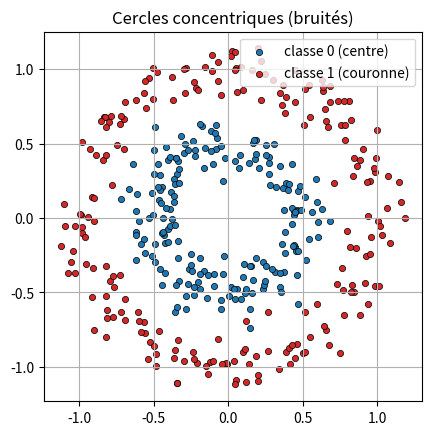
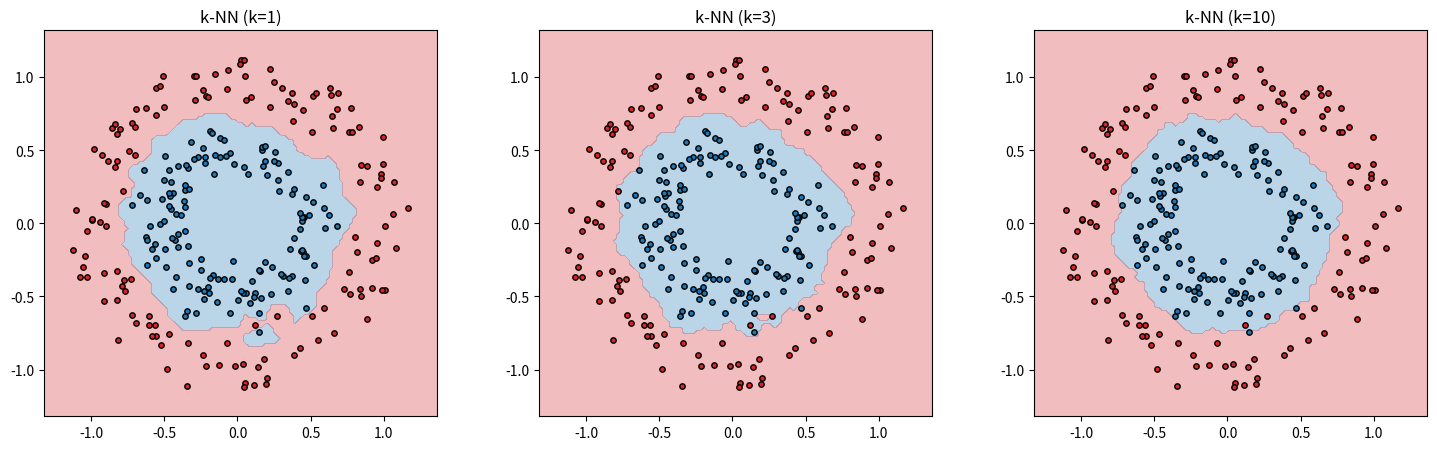
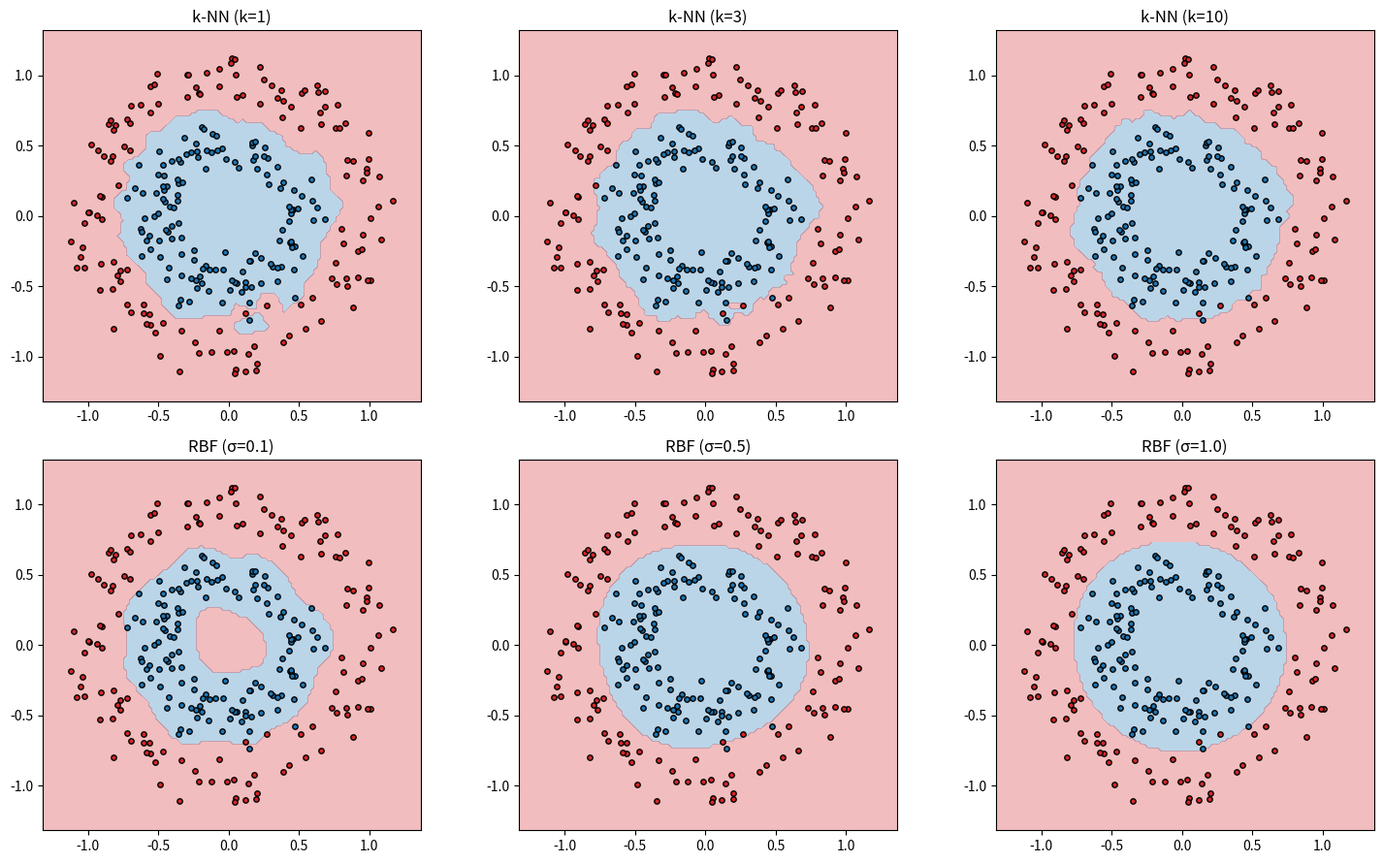
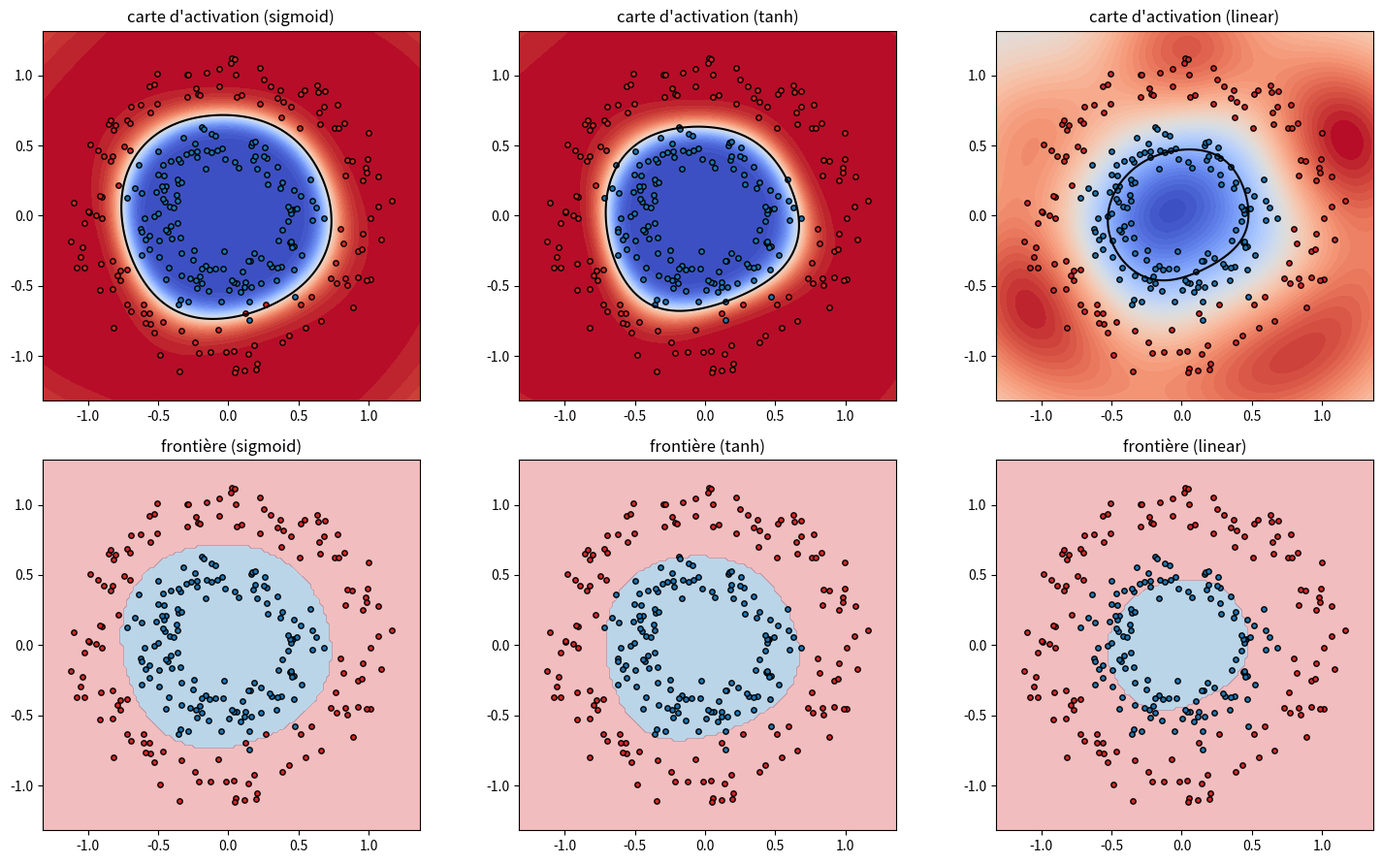

The script that saved these images, in order:
import numpy as np
import matplotlib.pyplot as plt
import copy

# Alias de types pour les tableaux numpy
Vec = np.ndarray[tuple[int], np.dtype[np.float64]]        # vecteur 1D de flottants
Mat = np.ndarray[tuple[int, int], np.dtype[np.float64]]   # matrice 2D de flottants

def sigmoid(z):
    return 1.0 / (1.0 + np.exp(-z))


def sigmoid_prime(z):
    s = sigmoid(z)
    return s * (1.0 - s)


def tanh_prime(z):
    return 1.0 - np.tanh(z) ** 2


ACTIVATIONS = {
    "sigmoid": (sigmoid, sigmoid_prime),
    "tanh": (np.tanh, tanh_prime),
    "linear": (lambda z: z, lambda z: np.ones_like(z)),
}

class MLP:
    def __init__(self, sizes, activation="sigmoid", output_activation="linear", seed=0):
        rng = np.random.default_rng(seed)
        self.sizes = list(sizes)
        self.Ws = []
        self.bs = []
        for n_in, n_out in zip(sizes[:-1], sizes[1:]):
            self.Ws.append(rng.normal(0.0, 0.5, size=(n_out, n_in)))
            self.bs.append(np.zeros(n_out))
        self.activation = activation
        self.output_activation = output_activation

    def predict(self, X):
        return self.forward(X)[0][-1]

    def loss(self, X, t):
        return 0.5 * float(np.mean(np.sum((self.predict(X) - t) ** 2, axis=1)))

    def _step(self, X, t, lr):
        for l, (dW, db) in enumerate(self.backward(X, t)):
            self.Ws[l] -= lr * dW
            self.bs[l] -= lr * db

    def forward(self, X):
        A = X
        As = [A]
        Zs = []
        n = len(self.Ws)
        for l, (W, b) in enumerate(zip(self.Ws, self.bs)):
            Z = A @ W.T + b
            Zs.append(Z)
            name = self.output_activation if l == n - 1 else self.activation
            A = ACTIVATIONS[name][0](Z)
            As.append(A)
        return As, Zs

    def backward(self, X, t):
        As, Zs = self.forward(X)
        N = X.shape[0]
        n = len(self.Ws)
        delta = (As[-1] - t) * ACTIVATIONS[self.output_activation][1](Zs[-1])
        dWs, dbs = [], []
        for l in range(n - 1, -1, -1):
            dW = delta.T @ As[l] / N
            db = delta.sum(axis=0) / N
            dWs.insert(0, dW)
            dbs.insert(0, db)
            if l > 0:
                delta = (delta @ self.Ws[l]) * ACTIVATIONS[self.activation][1](Zs[l - 1])
        return list(zip(dWs, dbs))

    def fit_batch(self, X, t, X_test=None, t_test=None, lr=0.1, epochs=2000, patience=200):
        history = {"train": [], "test": []}
        best_test = np.inf
        best = None
        no_improve = 0
        for epoch in range(epochs):
            self._step(X, t, lr)
            history["train"].append(self.loss(X, t))
            if X_test is not None:
                te = self.loss(X_test, t_test)
                history["test"].append(te)
                if te < best_test:
                    best_test = te
                    best = (copy.deepcopy(self.Ws), copy.deepcopy(self.bs))
                    no_improve = 0
                else:
                    no_improve += 1
                    if no_improve >= patience:
                        break
        if best is not None:
            self.Ws, self.bs = best
        return history

    def fit_online(self, X, t, X_test=None, t_test=None, lr=0.1, epochs=200, patience=50, seed=0):
        rng = np.random.default_rng(seed)
        history = {"train": [], "test": []}
        best_test = np.inf
        best = None
        no_improve = 0
        N = X.shape[0]
        for epoch in range(epochs):
            for i in rng.permutation(N):
                self._step(X[i:i + 1], t[i:i + 1], lr)
            history["train"].append(self.loss(X, t))
            if X_test is not None:
                te = self.loss(X_test, t_test)
                history["test"].append(te)
                if te < best_test:
                    best_test = te
                    best = (copy.deepcopy(self.Ws), copy.deepcopy(self.bs))
                    no_improve = 0
                else:
                    no_improve += 1
                    if no_improve >= patience:
                        break
        if best is not None:
            self.Ws, self.bs = best
        return history

# --- Tests (données statiques) : fit_batch (fonction d'apprentissage) ---
def check_fit_batch():
    model = MLP([2, 1], output_activation="linear", seed=0)
    model.Ws = [np.array([[1.0, -2.0]])]
    model.bs = [np.array([0.0])]
    X = np.array([[1.0, 0.0], [0.0, 1.0]])
    t = np.array([[0.0], [0.0]])
    model.fit_batch(X, t, lr=0.5, epochs=1)

    # simulation à la main (sortie linéaire) :
    #   z = X @ W.T + b = [[1], [-2]]  ;  delta = z - t = [[1], [-2]]
    #   dW = delta.T @ X / 2 = [[0.5, -1]]  ;  db = delta.sum(0) / 2 = -0.5
    #   W -= lr*dW -> [[0.75, -1.5]]  ;  b -= lr*db -> 0.25
    assert np.array_equal(model.Ws[0], np.array([[0.75, -1.5]]))
    assert np.array_equal(model.bs[0], np.array([0.25]))
    print("fit_batch : tests OK")

check_fit_batch()


def gen_circles(n=400, noise=0.1, seed=0):
    rng = np.random.default_rng(seed)
    X, t = [], []
    for _ in range(n):
        if rng.random() < 0.5:
            r = 0.5 + rng.normal(0.0, noise)
            label = 0
        else:
            r = 1.0 + rng.normal(0.0, noise)
            label = 1
        theta = rng.uniform(0.0, 2.0 * np.pi)
        X.append([r * np.cos(theta), r * np.sin(theta)])
        t.append(label)
    return np.array(X), np.array(t).reshape(-1, 1)


def plot_points(X, t, ax=None, title=""):
    if ax is None:
        fig, ax = plt.subplots()
    ax.scatter(X[t.ravel() == 0, 0], X[t.ravel() == 0, 1], c="tab:blue", s=20,
               label="classe 0 (centre)", edgecolors="k", linewidths=0.5)
    ax.scatter(X[t.ravel() == 1, 0], X[t.ravel() == 1, 1], c="tab:red", s=20,
               label="classe 1 (couronne)", edgecolors="k", linewidths=0.5)
    ax.set_aspect("equal")
    ax.set_title(title)
    ax.legend()
    ax.grid(True)
    return ax


X, t = gen_circles(n=400, noise=0.1, seed=0)

rng = np.random.default_rng(0)
idx = rng.permutation(len(X))
n_train = int(0.7 * len(X))
X_train, t_train = X[idx[:n_train]], t[idx[:n_train]]
X_test, t_test = X[idx[n_train:]], t[idx[n_train:]]

print("X :", X.shape, "| train :", X_train.shape, "| test :", X_test.shape)
plot_points(X, t, title="Cercles concentriques (bruités)")

def knn_predict(X: Mat, t: Mat, Xq: Mat, k: int = 1) -> Mat:
    """Étiquette majoritaire des k plus proches voisins de chaque requête.

    X  : (N, d) points d'entraînement
    t  : (N, 1) étiquettes 0/1
    Xq : (M, d) requêtes
    """
    # BEGIN
    # distances[i, j] = || Xq[i] - X[j] ||  (diffusion (M, N, d))
    diff = Xq[:, None, :] - X[None, :, :]
    dists = np.sqrt((diff ** 2).sum(axis=2))
    # indices des k plus proches voisins pour chaque requête
    idx = np.argsort(dists, axis=1)[:, :k]
    votes = t[idx].reshape(idx.shape[0], k)
    # majorité : moyenne des étiquettes 0/1 (>= 0.5 -> classe 1)
    pred = (votes.mean(axis=1) >= 0.5).astype(float)
    # END
    return pred.reshape(-1, 1)

# --- Tests (données statiques) : knn_predict ---
X_t = np.array([[0.0, 0.0], [2.0, 0.0], [0.0, 2.0]])
t_ref = np.array([[0.0], [1.0], [1.0]])

# k=1 : chaque point est son propre plus proche voisin
pred = knn_predict(X_t, t_ref, X_t, k=1)
assert pred.shape == (3, 1)
assert pred.ravel().tolist() == [0.0, 1.0, 1.0]

# k=1 : requêtes déplacées vers un voisin connu
Xq = np.array([[0.1, 0.0], [1.9, 0.0]])
assert knn_predict(X_t, t_ref, Xq, k=1).ravel().tolist() == [0.0, 1.0]

# k=3 : vote majoritaire (1 voisin classe 0, 2 voisins classe 1)
assert knn_predict(X_t, t_ref, np.array([[0.0, 0.0]]), k=3).ravel().tolist() == [1.0]

print("knn_predict : tests OK")


def accuracy(t_true, y_pred):
    return float(np.mean(t_true.ravel() == y_pred.ravel()))


def plot_decision(predict_fn, X, t, ax=None, title=""):
    if ax is None:
        fig, ax = plt.subplots()
    x1 = np.linspace(X[:, 0].min() - 0.2, X[:, 0].max() + 0.2, 120)
    x2 = np.linspace(X[:, 1].min() - 0.2, X[:, 1].max() + 0.2, 120)
    xx, yy = np.meshgrid(x1, x2)
    grid = np.c_[xx.ravel(), yy.ravel()]
    Z = predict_fn(grid).reshape(xx.shape)
    ax.contourf(xx, yy, Z, levels=[-0.5, 0.5, 1.5], colors=["tab:blue", "tab:red"], alpha=0.3)
    ax.scatter(X[t.ravel() == 0, 0], X[t.ravel() == 0, 1], c="tab:blue", s=15, edgecolors="k")
    ax.scatter(X[t.ravel() == 1, 0], X[t.ravel() == 1, 1], c="tab:red", s=15, edgecolors="k")
    ax.set_aspect("equal")
    ax.set_title(title)
    ax.grid(False)
    return ax

ks = [1, 3, 10]

fig, axes = plt.subplots(1, 3, figsize=(15, 4.5))
for ax, k in zip(axes, ks):
    plot_decision(lambda g, k=k: knn_predict(X_train, t_train, g, k=k),
                  X_train, t_train, ax=ax, title=f"k-NN (k={k})")
    acc_tr = accuracy(t_train, knn_predict(X_train, t_train, X_train, k=k))
    acc_te = accuracy(t_test, knn_predict(X_train, t_train, X_test, k=k))
    print(f"k={k}: précision train={acc_tr:.3f}  test={acc_te:.3f}")
plt.tight_layout()

def rbf_kernel(x: Vec, c: Vec, sigma: float) -> float:
    """Noyau gaussien (fonction de base radiale) : phi_j(x) = exp(-||x - c||^2 / (2 sigma^2))."""
    # BEGIN
    return np.exp(-np.sum((x - c) ** 2) / (2.0 * sigma ** 2))
    # END


def Phi(X: Mat, centers: Mat, sigma: float) -> Mat:
    """Matrice des activations : Phi[i, j] = rbf_kernel(X[i], centers[j]).

    X       : (N, d) points à transformer
    centers : (m, d) centres (= points d'entraînement ici)
    """
    # BEGIN
    # diffusion (N, m, d) : toutes les différences X[i] - centers[j]
    diff = X[:, None, :] - centers[None, :, :]
    sq = (diff ** 2).sum(axis=2)          # (N, m) distances au carré
    return np.exp(-sq / (2.0 * sigma ** 2))
    # END

# --- Tests (données statiques) : rbf_kernel et Phi ---
# distance nulle -> noyau = 1
assert rbf_kernel(np.array([0.0, 0.0]), np.array([0.0, 0.0]), 1.0) == 1.0

# ||x - c|| = 1, sigma = 1 -> exp(-1/2)
np.testing.assert_allclose(
    rbf_kernel(np.array([0.0, 0.0]), np.array([1.0, 0.0]), 1.0), np.exp(-0.5)
)

# sigma plus grand -> noyau plus large (exp(-1 / (2 * 100)))
np.testing.assert_allclose(
    rbf_kernel(np.array([0.0, 0.0]), np.array([1.0, 0.0]), 10.0), np.exp(-0.005)
)

X_t = np.array([[0.0, 0.0], [1.0, 0.0]])
C_t = np.array([[0.0, 0.0], [1.0, 0.0]])
P = Phi(X_t, C_t, 1.0)
assert P.shape == (2, 2)
# diagonale = 1 (x == centre)
assert P[0, 0] == 1.0 and P[1, 1] == 1.0
# hors diagonale = exp(-1/2), et symétrie
np.testing.assert_allclose(P[0, 1], np.exp(-0.5))
np.testing.assert_allclose(P[0, 1], P[1, 0])

print("rbf_kernel / Phi : tests OK")


# Assemblage du RBF pour sigma = 0.5 (Exercice 3)

# BEGIN
sigma = 0.5
centers = X_train
Phi_train = Phi(X_train, centers, sigma)
Phi_test = Phi(X_test, centers, sigma)

model = MLP([centers.shape[0], 1], output_activation="sigmoid", seed=0)
model.fit_batch(Phi_train, t_train, lr=0.5, epochs=2000)

pred_train = (model.predict(Phi_train) > 0.5).astype(float)
pred_test = (model.predict(Phi_test) > 0.5).astype(float)
# END

print("RBF σ=0.5 : précision train =", round(accuracy(t_train, pred_train), 3),
      " test =", round(accuracy(t_test, pred_test), 3))

def train_rbf(X_train, t_train, sigma, activation="sigmoid", lr=0.5, epochs=2000):
    """Construit Phi (centres = points d'entraînement) et entraîne la sortie."""
    centers = X_train
    Phi_train = Phi(X_train, centers, sigma)
    model = MLP([centers.shape[0], 1], output_activation=activation, seed=0)
    model.fit_batch(Phi_train, t_train, lr=lr, epochs=epochs)
    return model, centers


def predict_rbf(model, centers, Xq, sigma, threshold=0.5):
    """Prédiction binaire du RBF (sortie > threshold)."""
    Phi_q = Phi(Xq, centers, sigma)
    return (model.predict(Phi_q) > threshold).astype(float)

ks = [1, 3, 10]
sigmas = [0.1, 0.5, 1.0]

fig, axes = plt.subplots(2, 3, figsize=(15, 9))

print("k-NN")
for ax, k in zip(axes[0], ks):
    plot_decision(lambda g, k=k: knn_predict(X_train, t_train, g, k=k),
                  X_train, t_train, ax=ax, title=f"k-NN (k={k})")
    acc_tr = accuracy(t_train, knn_predict(X_train, t_train, X_train, k=k))
    acc_te = accuracy(t_test, knn_predict(X_train, t_train, X_test, k=k))
    print(f"  k={k}: train={acc_tr:.3f}  test={acc_te:.3f}")

print("RBF")
for ax, sigma in zip(axes[1], sigmas):
    model, centers = train_rbf(X_train, t_train, sigma)
    plot_decision(lambda g, s=sigma: predict_rbf(model, centers, g, s),
                  X_train, t_train, ax=ax, title=f"RBF (σ={sigma})")
    acc_tr = accuracy(t_train, predict_rbf(model, centers, X_train, sigma))
    acc_te = accuracy(t_test, predict_rbf(model, centers, X_test, sigma))
    print(f"  σ={sigma}: train={acc_tr:.3f}  test={acc_te:.3f}")

plt.tight_layout()

def plot_activation(predict_raw, X, t, ax=None, title="", threshold=None):
    if ax is None:
        fig, ax = plt.subplots()
    x1 = np.linspace(X[:, 0].min() - 0.2, X[:, 0].max() + 0.2, 120)
    x2 = np.linspace(X[:, 1].min() - 0.2, X[:, 1].max() + 0.2, 120)
    xx, yy = np.meshgrid(x1, x2)
    grid = np.c_[xx.ravel(), yy.ravel()]
    Z = predict_raw(grid).reshape(xx.shape)
    ax.contourf(xx, yy, Z, levels=60, cmap="coolwarm")
    if threshold is not None:
        ax.contour(xx, yy, Z, levels=[threshold], colors="k", linewidths=1.5)
    ax.scatter(X[t.ravel() == 0, 0], X[t.ravel() == 0, 1], c="tab:blue", s=15, edgecolors="k")
    ax.scatter(X[t.ravel() == 1, 0], X[t.ravel() == 1, 1], c="tab:red", s=15, edgecolors="k")
    ax.set_aspect("equal")
    ax.set_title(title)
    ax.grid(False)
    return ax

sigma = 0.5
activations = ["sigmoid", "tanh", "linear"]
thresholds = {"sigmoid": 0.5, "tanh": 0.0, "linear": 0.0}
lrs = {"sigmoid": 0.5, "tanh": 1.0, "linear": 0.02}

# BEGIN
models = {}
for act in activations:
    model, centers = train_rbf(X_train, t_train, sigma, activation=act, lr=lrs[act])
    models[act] = (model, centers)

fig, axes = plt.subplots(2, 3, figsize=(15, 9))

for ax, act in zip(axes[0], activations):
    model, centers = models[act]
    plot_activation(lambda g, m=model, c=centers, s=sigma: m.predict(Phi(g, c, s)),
                    X_train, t_train, ax=ax, title=f"carte d'activation ({act})",
                    threshold=thresholds[act])

for ax, act in zip(axes[1], activations):
    model, centers = models[act]
    plot_decision(lambda g, m=model, c=centers, s=sigma, t=thresholds[act]:
                  (m.predict(Phi(g, c, s)) > t).astype(float),
                  X_train, t_train, ax=ax, title=f"frontière ({act})")
    acc_tr = accuracy(t_train, predict_rbf(model, centers, X_train, sigma, threshold=thresholds[act]))
    acc_te = accuracy(t_test, predict_rbf(model, centers, X_test, sigma, threshold=thresholds[act]))
    print(f"{act}: train={acc_tr:.3f}  test={acc_te:.3f}")

plt.tight_layout()
# END
